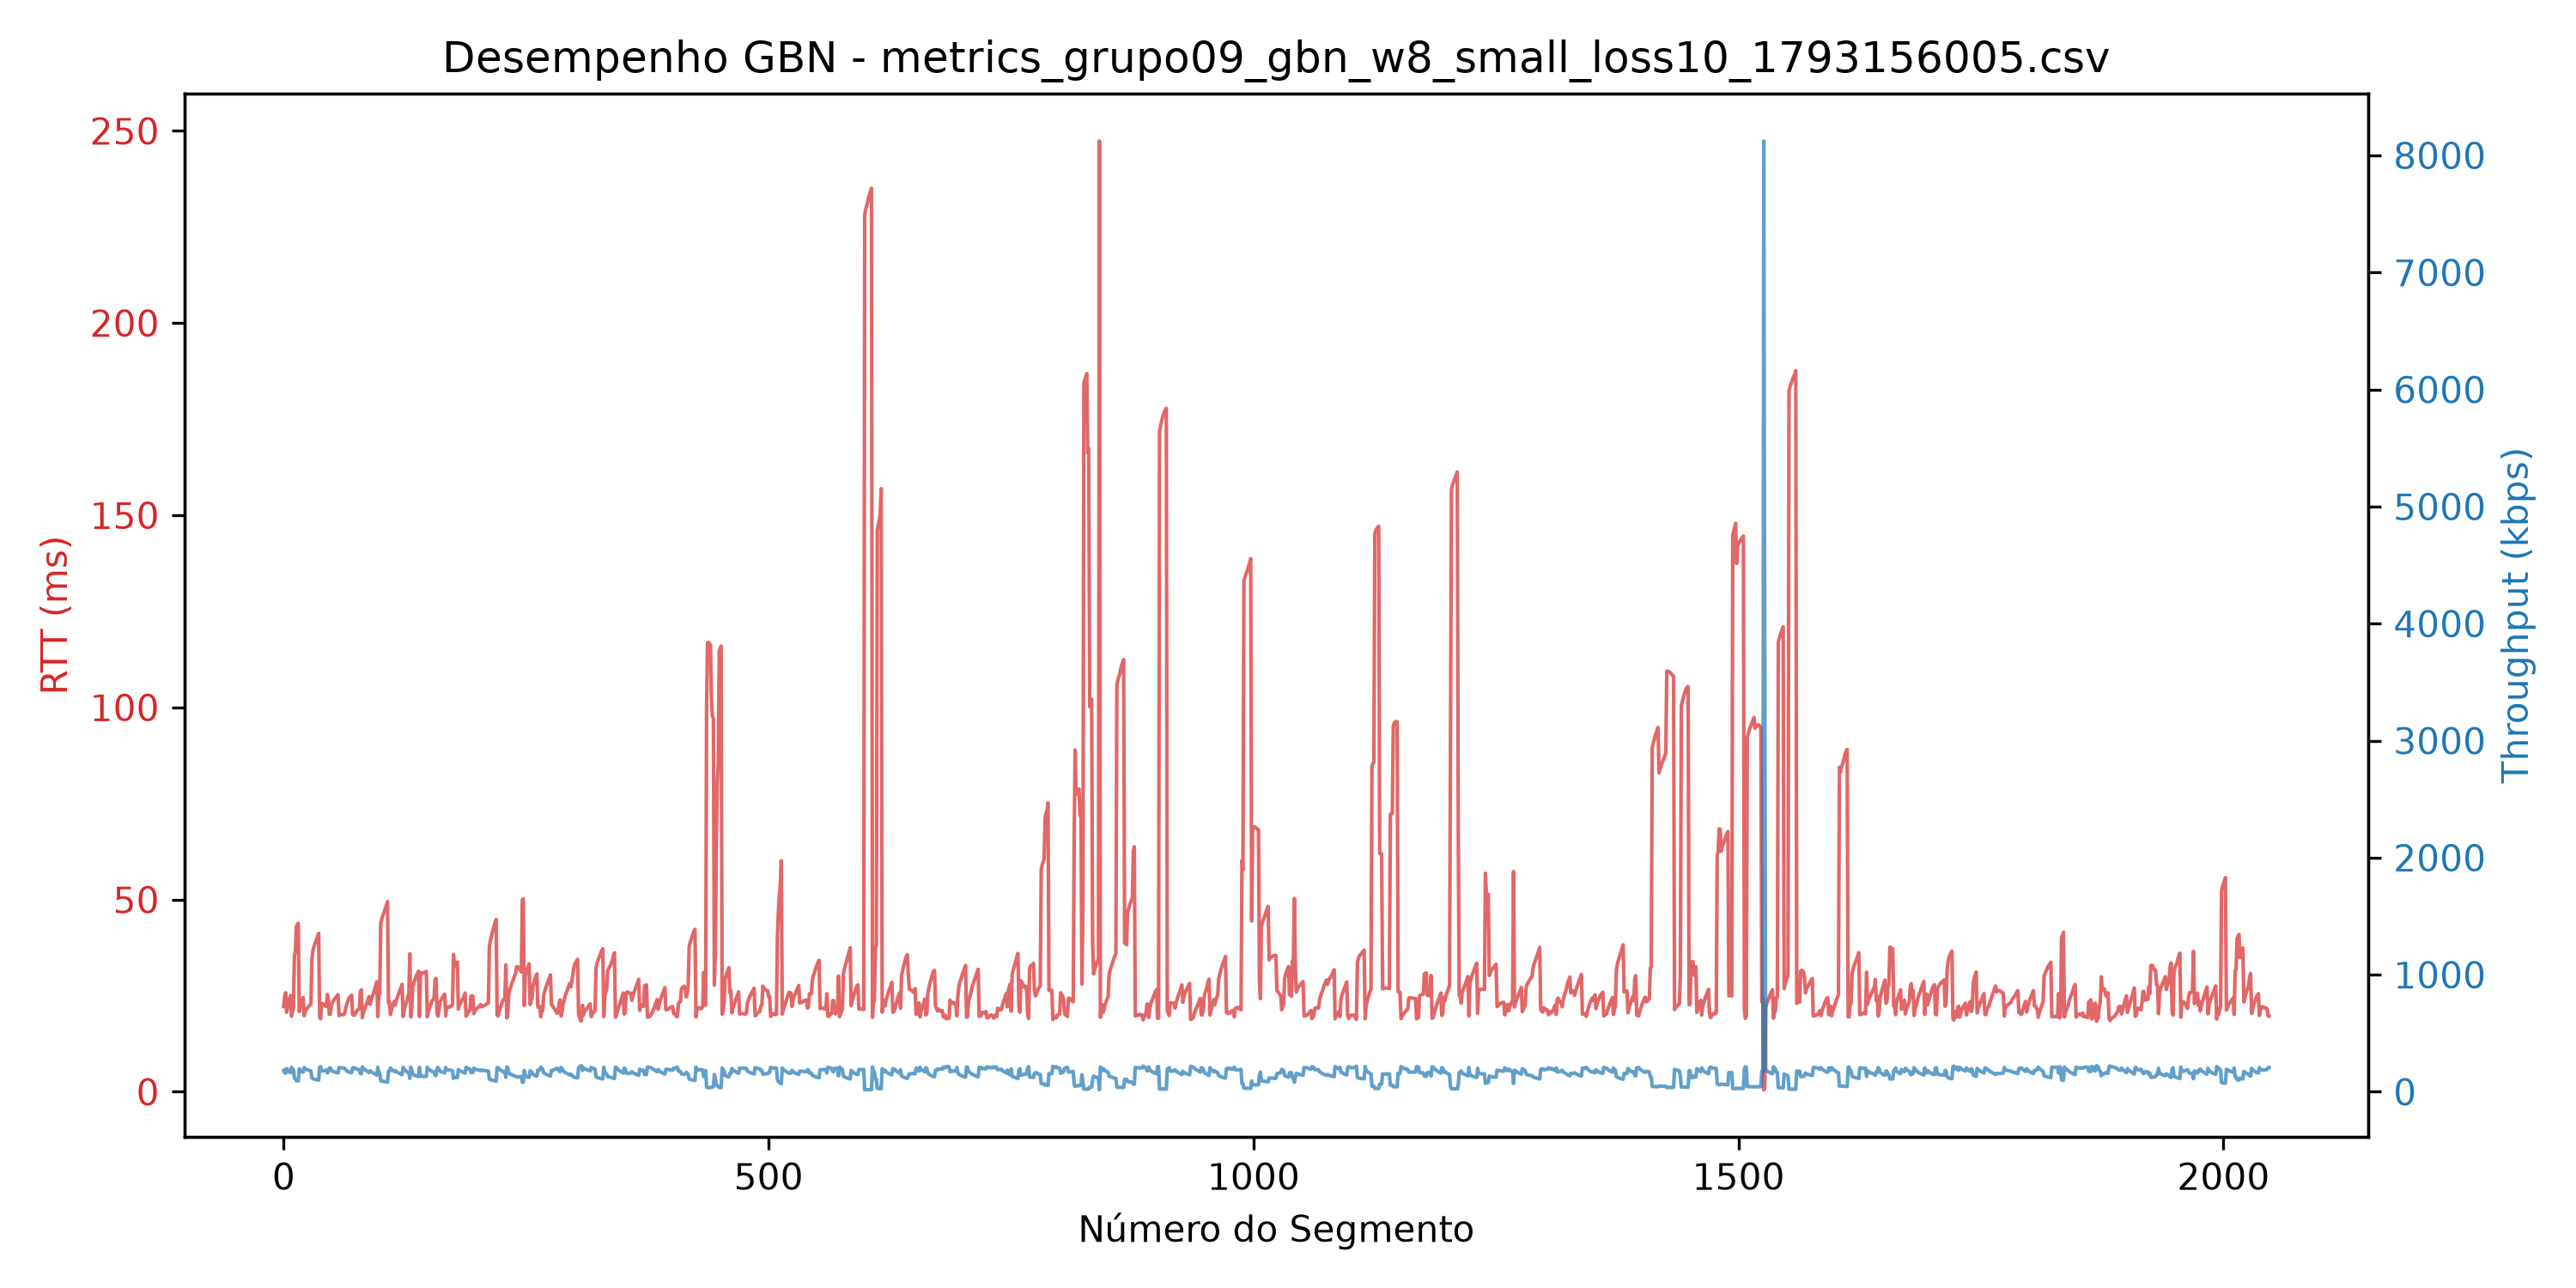

The file beside this chart, header and first rows:
segment, timestamp, size_bytes, rtt_ms, rtt_estimated_ms, timeout_ms, throughput_kbps, retransmissions, timeout_occurred, window_size, protocol, simulated_loss
0, 2026-10-27T23:53:25.714495, 512, 22.2, 0, 300.0, 184.5, 0, 0, 8, gbn, 0
1, 2026-10-27T23:53:25.715448, 512, 24.75, 0, 300.0, 165.5, 0, 0, 8, gbn, 0
2, 2026-10-27T23:53:25.716727, 512, 25.78, 0, 300.0, 158.9, 0, 0, 8, gbn, 0
3, 2026-10-27T23:53:26.022858, 512, 20.68, 0, 300.0, 198.1, 1, 1, 8, gbn, 0
4, 2026-10-27T23:53:26.024021, 512, 21.88, 0, 300.0, 187.2, 1, 1, 8, gbn, 0
5, 2026-10-27T23:53:26.024999, 512, 22.93, 0, 300.0, 178.6, 1, 1, 8, gbn, 0
6, 2026-10-27T23:53:26.026289, 512, 24.26, 0, 300.0, 168.8, 1, 1, 8, gbn, 0
7, 2026-10-27T23:53:26.027003, 512, 25.03, 0, 300.0, 163.7, 1, 1, 8, gbn, 0
8, 2026-10-27T23:53:26.632363, 512, 19.65, 0, 300.0, 208.5, 3, 1, 8, gbn, 2
9, 2026-10-27T23:53:26.633484, 512, 20.9, 0, 300.0, 195.9, 3, 1, 8, gbn, 0
10, 2026-10-27T23:53:26.634183, 512, 21.78, 0, 300.0, 188.1, 3, 1, 8, gbn, 0
11, 2026-10-27T23:53:26.949035, 512, 35.37, 0, 300.0, 115.8, 3, 1, 8, gbn, 1
12, 2026-10-27T23:53:26.950126, 512, 36.7, 0, 300.0, 111.6, 3, 1, 8, gbn, 0
13, 2026-10-27T23:53:26.956379, 512, 43.01, 0, 300.0, 95.23, 3, 1, 8, gbn, 0
14, 2026-10-27T23:53:26.956782, 512, 43.5, 0, 300.0, 94.16, 3, 1, 8, gbn, 0
15, 2026-10-27T23:53:26.957067, 512, 43.81, 0, 300.0, 93.5, 3, 1, 8, gbn, 0
16, 2026-10-27T23:53:27.549589, 512, 20.88, 0, 300.0, 196.2, 3, 1, 8, gbn, 2
17, 2026-10-27T23:53:27.550653, 512, 22.02, 0, 300.0, 186, 3, 1, 8, gbn, 0
18, 2026-10-27T23:53:27.551591, 512, 23.02, 0, 300.0, 178, 3, 1, 8, gbn, 0
19, 2026-10-27T23:53:27.552284, 512, 23.78, 0, 300.0, 172.2, 2, 1, 8, gbn, 0
20, 2026-10-27T23:53:27.553030, 512, 24.52, 0, 300.0, 167.1, 2, 1, 8, gbn, 0
21, 2026-10-27T23:53:28.160423, 512, 19.79, 0, 300.0, 207, 4, 1, 8, gbn, 1
22, 2026-10-27T23:53:28.161239, 512, 20.73, 0, 300.0, 197.6, 4, 1, 8, gbn, 0
23, 2026-10-27T23:53:28.161671, 512, 21.34, 0, 300.0, 191.9, 4, 1, 8, gbn, 0
24, 2026-10-27T23:53:28.161994, 512, 21.67, 0, 300.0, 189, 2, 1, 8, gbn, 0
25, 2026-10-27T23:53:28.162357, 512, 22.02, 0, 300.0, 186, 2, 1, 8, gbn, 0
26, 2026-10-27T23:53:28.162626, 512, 22.32, 0, 300.0, 183.5, 2, 1, 8, gbn, 0
27, 2026-10-27T23:53:28.162885, 512, 22.58, 0, 300.0, 181.4, 2, 1, 8, gbn, 0
28, 2026-10-27T23:53:28.163369, 512, 22.96, 0, 300.0, 178.4, 2, 1, 8, gbn, 0
29, 2026-10-27T23:53:28.496098, 512, 34.22, 0, 300.0, 119.7, 1, 1, 8, gbn, 1
30, 2026-10-27T23:53:28.498509, 512, 36.69, 0, 300.0, 111.6, 1, 1, 8, gbn, 0
31, 2026-10-27T23:53:28.499330, 512, 37.61, 0, 300.0, 108.9, 1, 1, 8, gbn, 0
32, 2026-10-27T23:53:28.500060, 512, 38.34, 0, 300.0, 106.8, 1, 1, 8, gbn, 0
33, 2026-10-27T23:53:28.500784, 512, 39.09, 0, 300.0, 104.8, 1, 1, 8, gbn, 0
34, 2026-10-27T23:53:28.501501, 512, 39.77, 0, 300.0, 103, 1, 1, 8, gbn, 0
35, 2026-10-27T23:53:28.502171, 512, 40.46, 0, 300.0, 101.2, 1, 1, 8, gbn, 0
36, 2026-10-27T23:53:28.502924, 512, 41.23, 0, 300.0, 99.34, 1, 1, 8, gbn, 0
37, 2026-10-27T23:53:28.516575, 512, 19.56, 0, 300.0, 209.4, 0, 0, 8, gbn, 0
38, 2026-10-27T23:53:28.518448, 512, 19.0, 0, 300.0, 215.6, 0, 0, 8, gbn, 0
39, 2026-10-27T23:53:28.523011, 512, 23.0, 0, 300.0, 178.1, 0, 0, 8, gbn, 0
40, 2026-10-27T23:53:28.523622, 512, 22.95, 0, 300.0, 178.5, 0, 0, 8, gbn, 0
41, 2026-10-27T23:53:28.524177, 512, 22.83, 0, 300.0, 179.4, 0, 0, 8, gbn, 0
42, 2026-10-27T23:53:28.524703, 512, 22.68, 0, 300.0, 180.6, 0, 0, 8, gbn, 0
43, 2026-10-27T23:53:28.525184, 512, 22.38, 0, 300.0, 183.0, 0, 0, 8, gbn, 0
44, 2026-10-27T23:53:28.525635, 512, 22.2, 0, 300.0, 184.5, 0, 0, 8, gbn, 0
45, 2026-10-27T23:53:28.542602, 512, 25.33, 0, 300.0, 161.7, 0, 0, 8, gbn, 0
46, 2026-10-27T23:53:28.543228, 512, 23.83, 0, 300.0, 171.9, 0, 0, 8, gbn, 0
47, 2026-10-27T23:53:28.543693, 512, 20.18, 0, 300.0, 202.9, 0, 0, 8, gbn, 0
48, 2026-10-27T23:53:28.544321, 512, 20.15, 0, 300.0, 203.2, 0, 0, 8, gbn, 0
49, 2026-10-27T23:53:28.847508, 512, 22.26, 0, 300.0, 184, 1, 1, 8, gbn, 1
50, 2026-10-27T23:53:28.848192, 512, 23.2, 0, 300.0, 176.6, 1, 1, 8, gbn, 0
51, 2026-10-27T23:53:28.848568, 512, 23.59, 0, 300.0, 173.6, 1, 1, 8, gbn, 0
52, 2026-10-27T23:53:28.848957, 512, 24.0, 0, 300.0, 170.7, 1, 1, 8, gbn, 0
53, 2026-10-27T23:53:28.849315, 512, 24.35, 0, 300.0, 168.2, 1, 1, 8, gbn, 0
54, 2026-10-27T23:53:28.849608, 512, 24.66, 0, 300.0, 166.1, 1, 1, 8, gbn, 0
55, 2026-10-27T23:53:28.849914, 512, 24.97, 0, 300.0, 164.1, 1, 1, 8, gbn, 0
56, 2026-10-27T23:53:28.850243, 512, 25.28, 0, 300.0, 162, 1, 1, 8, gbn, 0
57, 2026-10-27T23:53:28.868072, 512, 19.81, 0, 300.0, 206.8, 0, 0, 8, gbn, 0
58, 2026-10-27T23:53:28.868541, 512, 19.97, 0, 300.0, 205.1, 0, 0, 8, gbn, 0
59, 2026-10-27T23:53:28.868998, 512, 20.05, 0, 300.0, 204.3, 0, 0, 8, gbn, 0
... 1,988 more rows
